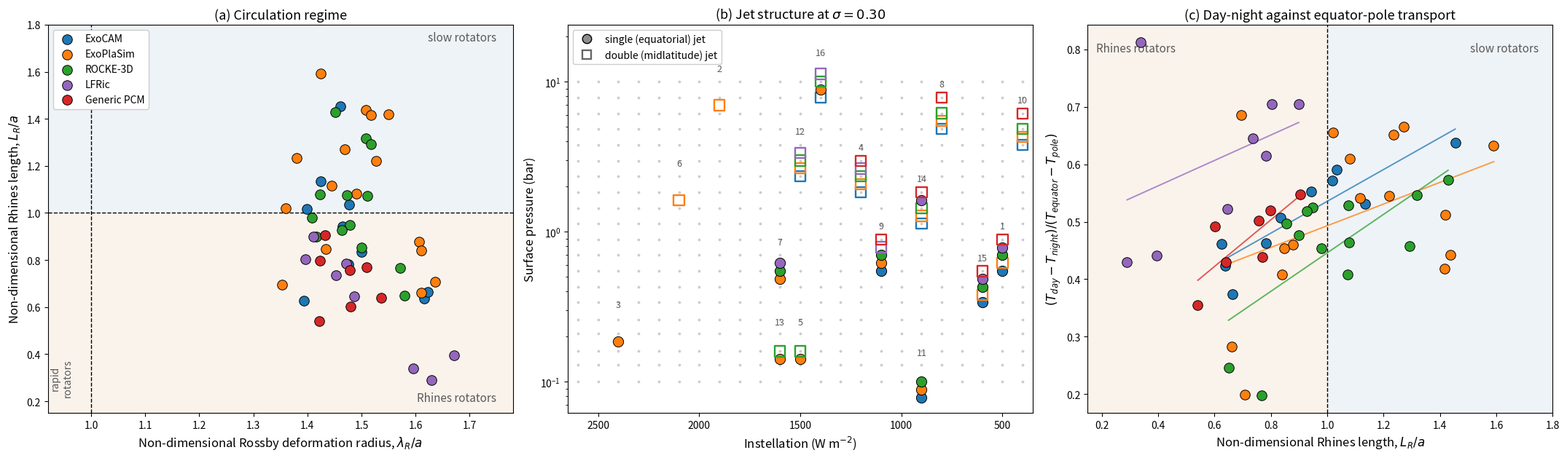

Write Python code to recreate this figure.
#
# Dynamical regimes across the parameter space
#
# Panel (a)  the non-dimensional Rhines length against the non-dimensional
#            Rossby deformation radius, after Figure 4 of Haqq-Misra et al.
#            (2018), with the equations as corrected by its two errata
# Panel (b)  the upper-tropospheric jet structure at each sample point, after
#            Figure 3 of Mak et al. (2024)
# Panel (c)  the day-night to equator-pole surface temperature contrast ratio
#            against the Rhines length, after Figure 6 (right) of the same 2018
#            paper
#
# Arrays are produced by extract_regimes.py; rerun it after any resubmission.
#
import numpy as np
import matplotlib.pyplot as plt
from matplotlib.lines import Line2D

SHOW_TRANSPORT = True     # set False to drop panel (c)

# ─── QMC sample points, replicated from fig_interpolation_temp.py ────────────
flux = np.arange( 400, 2700, 100 )
pn2  = np.array( [ 0.10, 0.13, 0.16, 0.21, 0.26, 0.34, 0.43, 0.55, 0.70, 0.89,
                   1.13, 1.44, 1.83, 2.34, 2.98, 3.79, 4.83, 6.16, 7.85, 10.0 ] )
flux1 = np.array( [ 500, 1900, 2400, 1200, 1500, 2100, 1600, 800,
                    1100, 400, 900, 1500, 1600, 900, 600, 1400 ] )
pres1 = np.array( [ 0.70, 7.85, 0.21, 2.34, 0.16, 1.83, 0.55, 6.16,
                    0.70, 4.83, 0.10, 2.98, 0.16, 1.44, 0.43, 10.0 ] )

# ─── Regime diagnostics, from extract_regimes.py ─────────────────────────────
# ExoCAM
exocam_case  = np.array( [ 1, 4, 8, 9, 10, 11, 12, 14, 15, 16 ] )
exocam_lamr  = np.array( [ 1.399, 1.500, 1.476, 1.477, 1.394, 1.461, 1.616, 1.465, 1.424, 1.623 ] )
exocam_lr    = np.array( [ 1.017, 0.834, 0.783, 1.034, 0.626, 1.454, 0.637, 0.944, 1.135, 0.664 ] )
exocam_jet   = ['SJ', 'DJ', 'DJ', 'SJ', 'DJ', 'SJ', 'DJ', 'DJ', 'SJ', 'DJ']
exocam_ratio = np.array( [ 0.572, 0.507, 0.463, 0.590, 0.461, 0.638, 0.424, 0.553, 0.531, 0.374 ] )

# ExoPlaSim
plasim_case  = np.array( [ 1, 2, 3, 4, 5, 6, 7, 8, 9, 10, 11, 12, 13, 14, 15, 16 ] )
plasim_lamr  = np.array( [ 1.360, 1.636, 1.550, 1.490, 1.508, 1.607, 1.527, 1.434, 1.469, 1.353, 1.424, 1.610, 1.518, 1.445, 1.380, 1.611 ] )
plasim_lr    = np.array( [ 1.021, 0.709, 1.418, 1.081, 1.438, 0.878, 1.220, 0.848, 1.272, 0.695, 1.591, 0.841, 1.417, 1.116, 1.235, 0.662 ] )
plasim_jet   = ['DJ', 'DJ', 'SJ', 'DJ', 'SJ', 'DJ', 'SJ', 'DJ', 'SJ', 'DJ', 'SJ', 'DJ', 'SJ', 'DJ', 'DJ', 'SJ']
plasim_ratio = np.array( [ 0.655, 0.199, 0.512, 0.609, 0.443, 0.460, 0.545, 0.454, 0.665, 0.685, 0.632, 0.408, 0.418, 0.541, 0.651, 0.283 ] )

# ROCKE-3D
rocke3d_case  = np.array( [ 1, 4, 5, 7, 8, 9, 10, 11, 12, 13, 14, 15, 16 ] )
rocke3d_lamr  = np.array( [ 1.409, 1.500, 1.508, 1.511, 1.479, 1.473, 1.417, 1.451, 1.572, 1.517, 1.464, 1.423, 1.579 ] )
rocke3d_lr    = np.array( [ 0.979, 0.854, 1.318, 1.073, 0.949, 1.075, 0.900, 1.429, 0.767, 1.293, 0.927, 1.078, 0.650 ] )
rocke3d_jet   = ['SJ', 'DJ', 'DJ', 'SJ', 'DJ', 'SJ', 'DJ', 'SJ', 'DJ', 'DJ', 'DJ', 'SJ', 'DJ']
rocke3d_ratio = np.array( [ 0.454, 0.497, 0.546, 0.408, 0.525, 0.529, 0.477, 0.573, 0.198, 0.458, 0.519, 0.464, 0.246 ] )

# LFRic
lfric_case  = np.array( [ 1, 4, 7, 9, 12, 14, 15, 16 ] )
lfric_lamr  = np.array( [ 1.396, 1.487, 1.671, 1.472, 1.596, 1.453, 1.411, 1.629 ] )
lfric_lr    = np.array( [ 0.803, 0.647, 0.396, 0.784, 0.338, 0.737, 0.899, 0.290 ] )
lfric_jet   = ['SJ', 'DJ', 'SJ', 'DJ', 'DJ', 'SJ', 'SJ', 'DJ']
lfric_ratio = np.array( [ 0.704, 0.522, 0.441, 0.614, 0.812, 0.645, 0.705, 0.430 ] )

# Generic PCM
pcm_case  = np.array( [ 1, 4, 8, 9, 10, 14, 15 ] )
pcm_lamr  = np.array( [ 1.423, 1.537, 1.480, 1.509, 1.422, 1.479, 1.433 ] )
pcm_lr    = np.array( [ 0.798, 0.640, 0.603, 0.771, 0.541, 0.756, 0.905 ] )
pcm_jet   = ['DJ', 'DJ', 'DJ', 'DJ', 'DJ', 'DJ', 'DJ']
pcm_ratio = np.array( [ 0.520, 0.430, 0.492, 0.438, 0.355, 0.502, 0.548 ] )

# PlaHab, HEXTOR and ExoColumn cannot appear in any of the three panels. Both
# abscissae here are derived from the wind field, and none of the three submits
# one. extract_regimes.py does report a contrast ratio for the three PlaHab
# cases that carry a surface temperature field (0.615, 0.709 and 0.557 for
# Cases 1, 4 and 16), which is usable in the text but has no abscissa to sit on.

# ─── Model style, following fig_summary.py ───────────────────────────────────
style = { 'ExoPlaSim':   '#ff7f0e',
          'ExoCAM':      '#1f77b4',
          'ROCKE-3D':    '#2ca02c',
          'Generic PCM': '#d62728',
          'LFRic':       '#9467bd' }

wind_models = [ 'ExoCAM', 'ExoPlaSim', 'ROCKE-3D', 'LFRic', 'Generic PCM' ]

data = {
    'ExoCAM':      ( exocam_case,  exocam_lamr,  exocam_lr,  exocam_jet,  exocam_ratio  ),
    'ExoPlaSim':   ( plasim_case,  plasim_lamr,  plasim_lr,  plasim_jet,  plasim_ratio  ),
    'ROCKE-3D':    ( rocke3d_case, rocke3d_lamr, rocke3d_lr, rocke3d_jet, rocke3d_ratio ),
    'LFRic':       ( lfric_case,   lfric_lamr,   lfric_lr,   lfric_jet,   lfric_ratio   ),
    'Generic PCM': ( pcm_case,     pcm_lamr,     pcm_lr,     pcm_jet,     pcm_ratio     ),
}

c_slow   = '#eef3f8'
c_rhines = '#faf3ec'
c_label  = '0.35'

npanel = 3 if SHOW_TRANSPORT else 2
fig, axes = plt.subplots( 1, npanel, figsize=( 7.2 * npanel, 6.4 ) )

#--------------------------------------------------------------------
# Panel (a) — Rhines length against Rossby deformation radius
#
# Every point lies at lambda_R/a > 1, so no case in any model is a rapid
# rotator; the axis is extended past 1 to show that the boundary is empty
# rather than cropped away. The protocol fixes the rotation period at 15 days
# for every case, so lambda_R/a varies only through the scale height and is
# a monotone function of the global mean surface temperature. The Rhines
# length carries the discrimination.

ax = axes[0]
ax.axhspan( 1.0, 2.0, color=c_slow,   zorder=0 )
ax.axhspan( 0.0, 1.0, color=c_rhines, zorder=0 )
ax.axhline( 1.0, color='k', ls='--', lw=1.0, zorder=1 )
ax.axvline( 1.0, color='k', ls='--', lw=1.0, zorder=1 )

for name in wind_models:
    case, lamr, lr, jet, _ = data[ name ]
    ax.scatter( lamr, lr, s=95, color=style[ name ], edgecolors='k',
                linewidths=0.7, label=name, zorder=5 )

ax.set_xlim( 0.92, 1.78 )
ax.set_ylim( 0.15, 1.80 )
ax.set_xlabel( 'Non-dimensional Rossby deformation radius, $\\lambda_R/a$', fontsize=12 )
ax.set_ylabel( 'Non-dimensional Rhines length, $L_R/a$', fontsize=12 )
ax.text( 0.945, 0.30, 'rapid\nrotators', fontsize=10, style='italic',
         color=c_label, ha='center', va='center', rotation=90 )
ax.text( 1.75, 1.73, 'slow rotators',   fontsize=11, style='italic', color=c_label, ha='right' )
ax.text( 1.75, 0.20, 'Rhines rotators', fontsize=11, style='italic', color=c_label, ha='right' )
ax.legend( loc='upper left', fontsize=10, framealpha=1 )
ax.set_title( '(a) Circulation regime', fontsize=13 )

#--------------------------------------------------------------------
# Panel (b) — jet structure across the parameter space
#
# Axes match fig_tally.py: instellation decreasing to the right, pressure
# logarithmic. Models are fanned out vertically within each sample point so
# that agreement and disagreement can both be read off directly.

ax = axes[1]
grid_f, grid_p = np.meshgrid( flux, pn2 )
ax.scatter( grid_f.ravel(), grid_p.ravel(), s=3, color='#cccccc', zorder=0 )

fan = { name: 10.0 ** ( ( i - 2.0 ) * 0.052 ) for i, name in enumerate( wind_models ) }
for name in wind_models:
    case, _, _, jet, _ = data[ name ]
    for c, j in zip( case, jet ):
        single = ( j == 'SJ' )
        ax.scatter( flux1[ c - 1 ], pres1[ c - 1 ] * fan[ name ],
                    s=105, marker='o' if single else 's',
                    facecolor=style[ name ] if single else 'none',
                    edgecolors='k' if single else style[ name ],
                    linewidths=0.7 if single else 1.7, zorder=5 )

# The fan spans +/- 0.104 decades, so a label at 1.45x clears it in every case
for c in range( 1, 17 ):
    ax.text( flux1[ c - 1 ], pres1[ c - 1 ] * 1.45, c, fontsize=9, color=c_label,
             ha='center', va='bottom' )

ax.set_yscale( 'log' )
ax.set_xlim( max( flux ) + 50, min( flux ) - 50 )
ax.set_ylim( min( pn2 ) * 0.62, max( pn2 ) * 2.4 )
ax.set_xlabel( 'Instellation (W m$^{-2}$)', fontsize=12 )
ax.set_ylabel( 'Surface pressure (bar)', fontsize=12 )
ax.legend( handles=[ Line2D( [], [], ls='', marker='o', mfc='0.55', mec='k', ms=9,
                             label='single (equatorial) jet' ),
                     Line2D( [], [], ls='', marker='s', mfc='none', mec='0.4',
                             mew=1.7, ms=9, label='double (midlatitude) jet' ) ],
           loc='upper left', fontsize=10, framealpha=1 )
ax.set_title( '(b) Jet structure at $\\sigma = 0.30$', fontsize=13 )

#--------------------------------------------------------------------
# Panel (c) — day-night against equator-pole heat transport

if SHOW_TRANSPORT:
    ax = axes[2]
    ax.axvspan( 1.0, 2.0, color=c_slow,   zorder=0 )
    ax.axvspan( 0.0, 1.0, color=c_rhines, zorder=0 )
    ax.axvline( 1.0, color='k', ls='--', lw=1.0, zorder=1 )

    # Pooled across the ensemble the relation almost vanishes (r = 0.25), but
    # that is an artifact of pooling: each model tracks it internally and the
    # models sit at different offsets, so the trend lines are drawn per model.
    for name in wind_models:
        case, _, lr, _, ratio = data[ name ]
        ax.scatter( lr, ratio, s=95, color=style[ name ], edgecolors='k',
                    linewidths=0.7, label=name, zorder=5 )
        slope, icept = np.polyfit( lr, ratio, 1 )
        xs = np.array( [ lr.min(), lr.max() ] )
        ax.plot( xs, slope * xs + icept, color=style[ name ], lw=1.4,
                 alpha=0.75, zorder=3 )

    ax.set_xlim( 0.15, 1.80 )
    ax.set_xlabel( 'Non-dimensional Rhines length, $L_R/a$', fontsize=12 )
    ax.set_ylabel( '$(T_{day} - T_{night}) / (T_{equator} - T_{pole})$', fontsize=12 )
    ax.text( 1.75, 0.93, 'slow rotators',   fontsize=11, style='italic',
             color=c_label, ha='right', transform=ax.get_xaxis_transform() )
    ax.text( 0.18, 0.93, 'Rhines rotators', fontsize=11, style='italic',
             color=c_label, ha='left',  transform=ax.get_xaxis_transform() )
    ax.set_title( '(c) Day-night against equator-pole transport', fontsize=13 )

fig.tight_layout()
fig.savefig( 'fig_regimes.png', bbox_inches='tight' )
fig.savefig( 'fig_regimes.eps', bbox_inches='tight' )

#--------------------------------------------------------------------
# Numbers quoted in the text

print( '=== regime spread across models, per case ===' )
straddle = 0
for c in range( 1, 17 ):
    vals = { n: data[ n ][ 2 ][ np.where( data[ n ][ 0 ] == c )[0][0] ]
             for n in wind_models if c in data[ n ][ 0 ] }
    if len( vals ) < 3:
        continue
    v = np.array( list( vals.values() ) )
    hit = v.min() < 1.0 < v.max()
    straddle += hit
    print( f'  case {c:2d}  n={len(v)}  L_R/a {v.min():.2f}-{v.max():.2f}'
           f'{"   straddles the boundary" if hit else ""}' )
print( f'  {straddle} of the multi-model cases straddle L_R/a = 1' )

agree = total = 0
for n in wind_models:
    case, _, lr, jet, _ = data[ n ]
    for c, l, j in zip( case, lr, jet ):
        total += 1
        agree += ( l < 1.0 ) == ( j == 'DJ' )
print( f'\n=== the Rhines criterion predicts the jet structure in '
       f'{agree} of {total} cases ({100.0 * agree / total:.0f}%) ===' )

print( '\n=== contrast ratio against the Rhines length ===' )
all_lr, all_ratio = [], []
for n in wind_models:
    _, _, lr, _, ratio = data[ n ]
    all_lr.append( lr ); all_ratio.append( ratio )
    print( f'  {n:12s} n={len(lr):2d}  r = {np.corrcoef(lr, ratio)[0,1]:+.2f}'
           f'   ratio {ratio.min():.2f}-{ratio.max():.2f}' )
pooled = np.corrcoef( np.concatenate( all_lr ), np.concatenate( all_ratio ) )[0,1]
print( f'  {"pooled":12s} n={len(np.concatenate(all_lr)):2d}  r = {pooled:+.2f}' )
